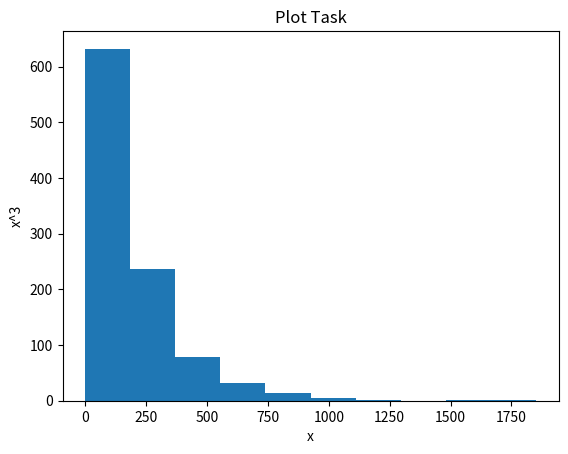

Here is the Python script that generated this plot:
#Write a program called plottask.py that displays:

#a histogram of a normal distribution of a 1000 values with a mean of 5 and standard deviation of 2, 
#and a plot of the function  h(x)=x3 in the range 0 to 10, 
#on the one set of axes.
#Some marks will be given for making the plot look nice (legend etc).

#Please put a copy of the image of the plot (.png file) into the repository

import numpy as np

x = np.random.normal(5,2, 1000)

print(x)

import matplotlib.pyplot as plt

import numpy as np


x = np.random.normal(5,2, 1000)

plt.hist((x**3))
plt.show() 

plt.xlabel ('x')
plt.ylabel ('x^3')
plt.title ('Plot Task')




# Resource: https://www.w3schools.com/python/matplotlib_histograms.asp